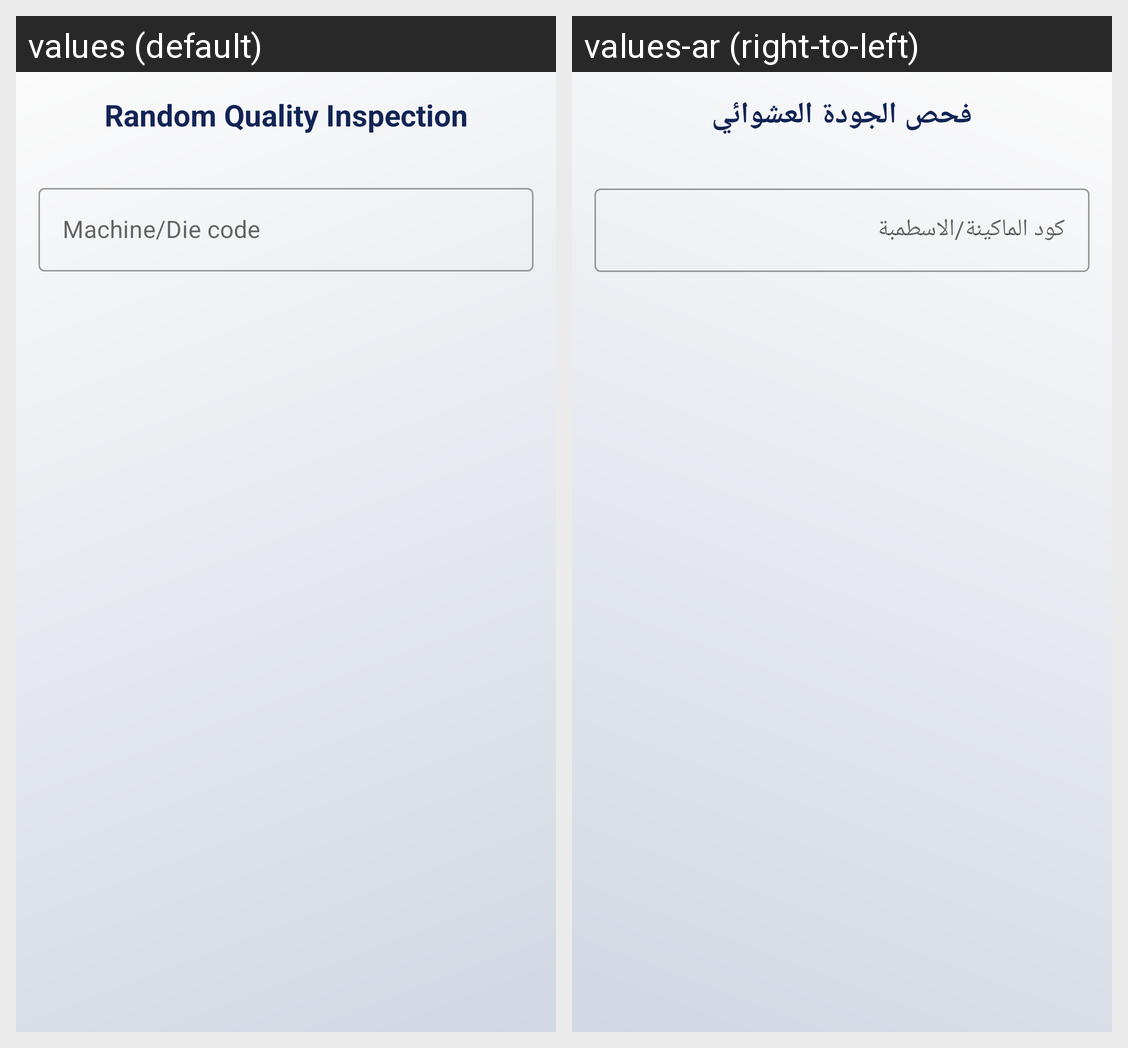

Here is an Android app screen in its default locale and in the app's own translations. Write out the translated-string differences for the strings that appear on this screen.
Android screen res/layout/fragment_paint_random_quality_inspection.xml rendered under 2 locales, left to right: values (default), values-ar (right-to-left). Device: Nexus 5 (rendered at 1080×1920; each locale shown at half size, 540×960, under a caption strip naming it); theme MainTheme.
Strings drawn on this screen, with the default value and each locale's value (text and hints the layout hard-codes, and strings that could not be matched under every locale, appear in the picture but are not listed):

random_quality_inspection
  values: Random Quality Inspection
  values-ar: فحص الجودة العشوائي

machine_die_code
  values: Machine/Die code
  values-ar: كود الماكينة/الاسطمبة
